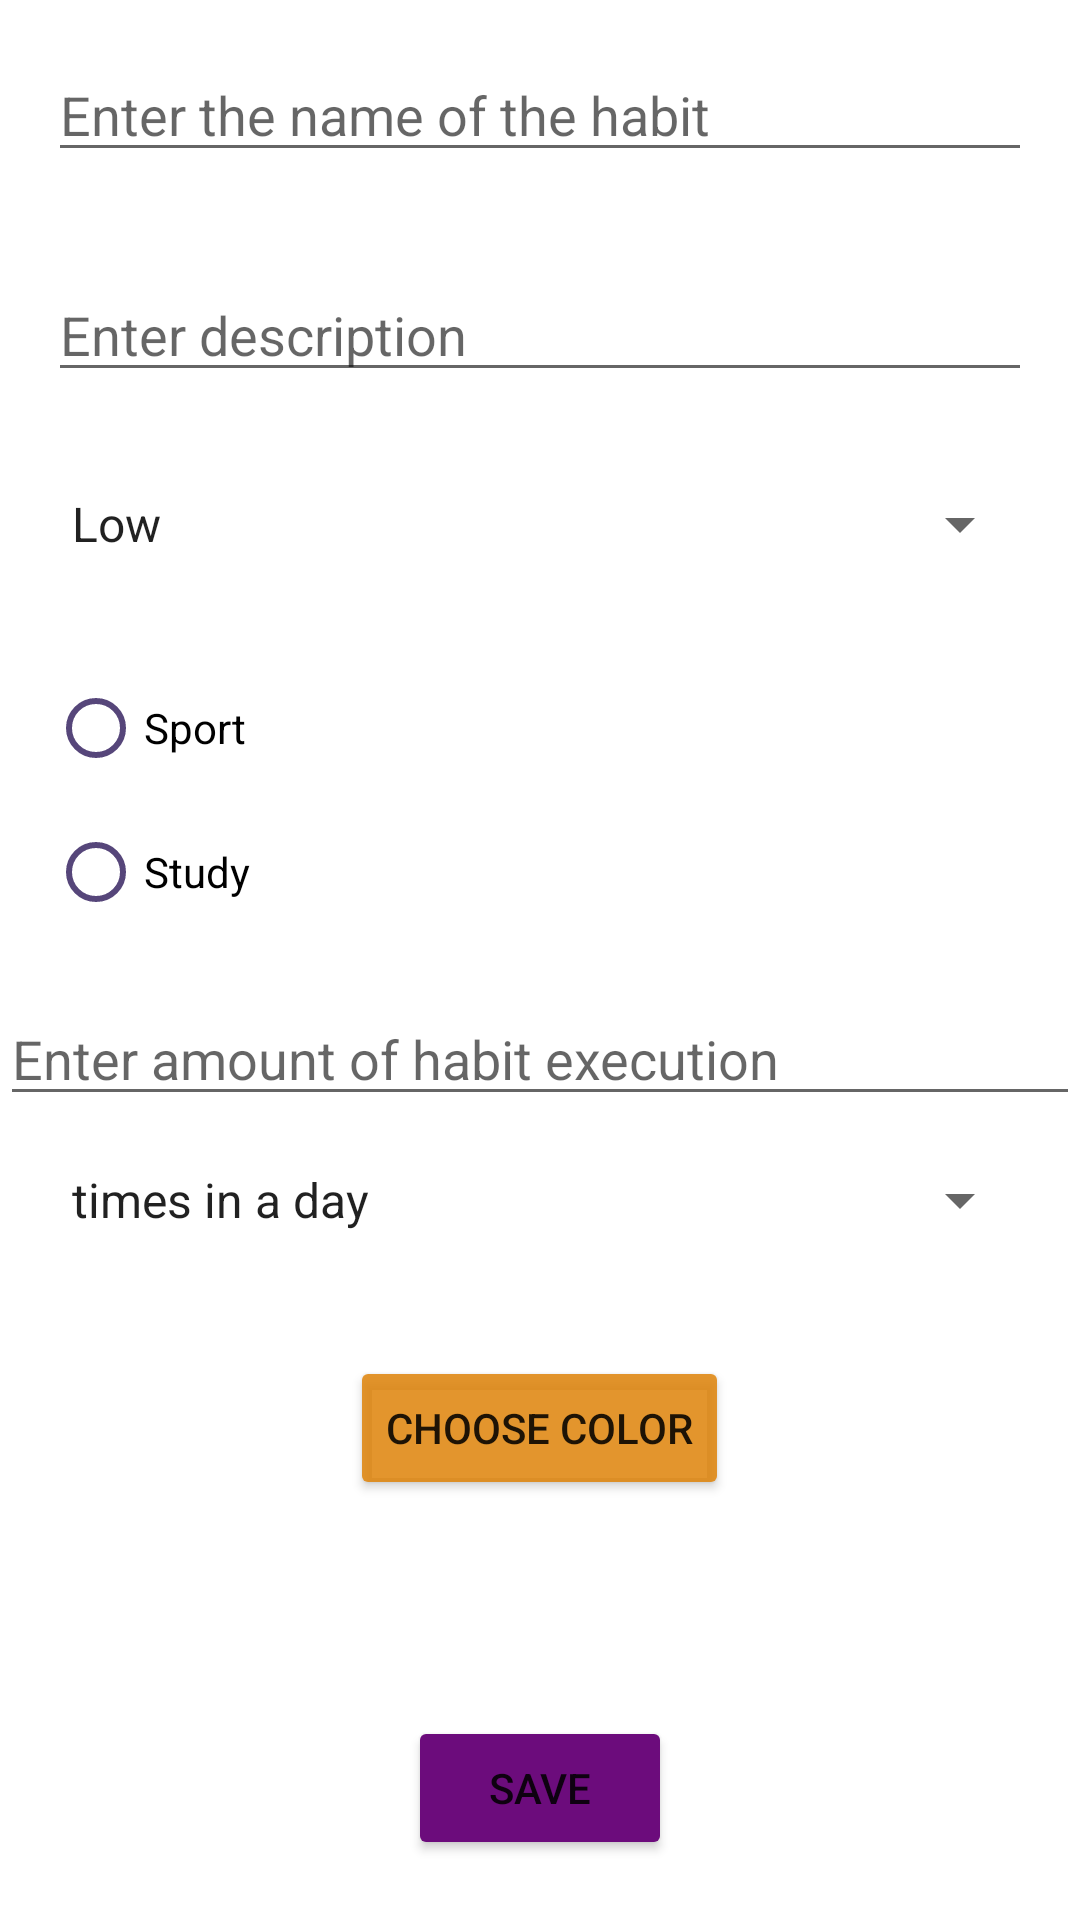

Android layout source for this screen:
<!-- AndroidManifest.xml: application theme MyMaterialTheme -->
<!-- res/layout/edit_fragment_layout.xml -->
<?xml version="1.0" encoding="utf-8"?>
<RelativeLayout xmlns:android="http://schemas.android.com/apk/res/android"
    xmlns:tools="http://schemas.android.com/tools"
    android:layout_width="match_parent"
    android:layout_height="match_parent"
    android:orientation="vertical"
    tools:context=".mainActivity.fragments.EditHabitFragment">

    <EditText
        android:id="@+id/habitTitle"
        android:layout_width="match_parent"
        android:layout_height="wrap_content"
        android:layout_margin="16dp"
        android:autofillHints=""
        android:hint="@string/habitName"
        android:inputType="text" />

    <EditText
        android:id="@+id/habitDescription"
        android:layout_width="match_parent"
        android:layout_height="wrap_content"
        android:layout_below="@id/habitTitle"
        android:layout_margin="16dp"
        android:autofillHints=""
        android:hint="@string/habitDescription"
        android:inputType="text" />

    <Spinner
        android:id="@+id/spinnerPriority"
        android:layout_width="match_parent"
        android:layout_height="wrap_content"
        android:layout_below="@id/habitDescription"
        android:layout_margin="16dp"
        android:entries="@array/habitPriority" />

    <RadioGroup
        android:id="@+id/radioGroupType"
        android:layout_width="wrap_content"
        android:layout_height="wrap_content"
        android:layout_below="@id/spinnerPriority"
        android:layout_margin="16dp">

        <RadioButton
            android:id="@+id/radioButtonType1"
            android:layout_width="wrap_content"
            android:layout_height="wrap_content"
            android:buttonTint="#CD2D195A"
            android:text="@string/habitType1" />

        <RadioButton
            android:id="@+id/radioButtonType2"
            android:layout_width="wrap_content"
            android:layout_height="wrap_content"
            android:buttonTint="#CD2D195A"
            android:text="@string/habitType2" />


    </RadioGroup>

    <EditText
        android:id="@+id/amount"
        android:layout_width="match_parent"
        android:layout_height="wrap_content"
        android:layout_below="@id/radioGroupType"
        android:autofillHints=""
        android:hint="@string/habitAmount"
        android:inputType="number">

    </EditText>

    <Spinner
        android:id="@+id/frequency"
        android:layout_width="match_parent"
        android:layout_height="wrap_content"
        android:layout_below="@id/amount"
        android:layout_margin="16dp"
        android:entries="@array/frequencyTypes"
        android:hint="@string/habitAmount">

    </Spinner>

    <Button
        android:id="@+id/buttonChooseColor"
        android:layout_width="wrap_content"
        android:layout_height="wrap_content"
        android:layout_below="@id/frequency"
        android:layout_centerHorizontal="true"
        android:layout_marginTop="24dp"
        android:backgroundTint="#DADF830A"
        android:text="@string/choose_color" />

    <View
        android:id="@+id/colorPreview"
        android:layout_width="40dp"
        android:layout_height="40dp"
        android:layout_below="@id/buttonChooseColor"
        android:layout_centerHorizontal="true"
        android:layout_marginTop="8dp" />

    <Button
        android:id="@+id/saveButton"
        android:layout_width="wrap_content"
        android:layout_height="wrap_content"
        android:layout_below="@id/colorPreview"
        android:layout_centerHorizontal="true"
        android:layout_marginTop="24dp"
        android:backgroundTint="#6C0C7C"
        android:text="@string/save" />

</RelativeLayout>
<!-- resources referenced by this layout -->
<resources>
  <string-array name="frequencyTypes">
          <item>times in a day</item>
          <item>times in a week</item>
          <item>times in a month</item>
          <item>times in a year</item>
      </string-array>
  <string-array name="habitPriority">
          <item>Low</item>
          <item>Medium</item>
          <item>High</item>
          <item>Extreme</item>
      </string-array>
  <string name="choose_color">Choose Color</string>
  <string name="habitAmount">Enter amount of habit execution</string>
  <string name="habitDescription">Enter description</string>
  <string name="habitName">Enter the name of the habit</string>
  <string name="habitType1">Sport</string>
  <string name="habitType2">Study</string>
  <string name="save">Save</string>
  <style name="MyMaterialTheme" parent="Theme.MaterialComponents.Light.NoActionBar">
          <item name="colorPrimary">@color/material_dynamic_primary0</item>
          <item name="colorPrimaryDark">@color/material_dynamic_neutral50</item>
          <item name="colorAccent">@color/material_dynamic_tertiary99</item>
          <item name="textAppearanceButton">@style/AppTextAppearance.Button</item>
      </style>
  <style name="AppTextAppearance.Button" parent="TextAppearance.MaterialComponents.Button">
          <item name="android:textAllCaps">true</item>
      </style>
</resources>
